The GitHub repository KshitijKarnawat/ARIAC_2023 contains a labelled image folder "ARIAC_2023" with 4 categories: battery, pump, regulator, sensor. Examples follow, each with its label.

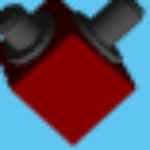
Label: regulator

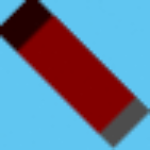
Label: battery

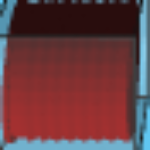
Label: pump

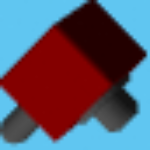
Label: regulator

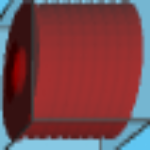
Label: pump

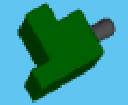
Label: sensor
